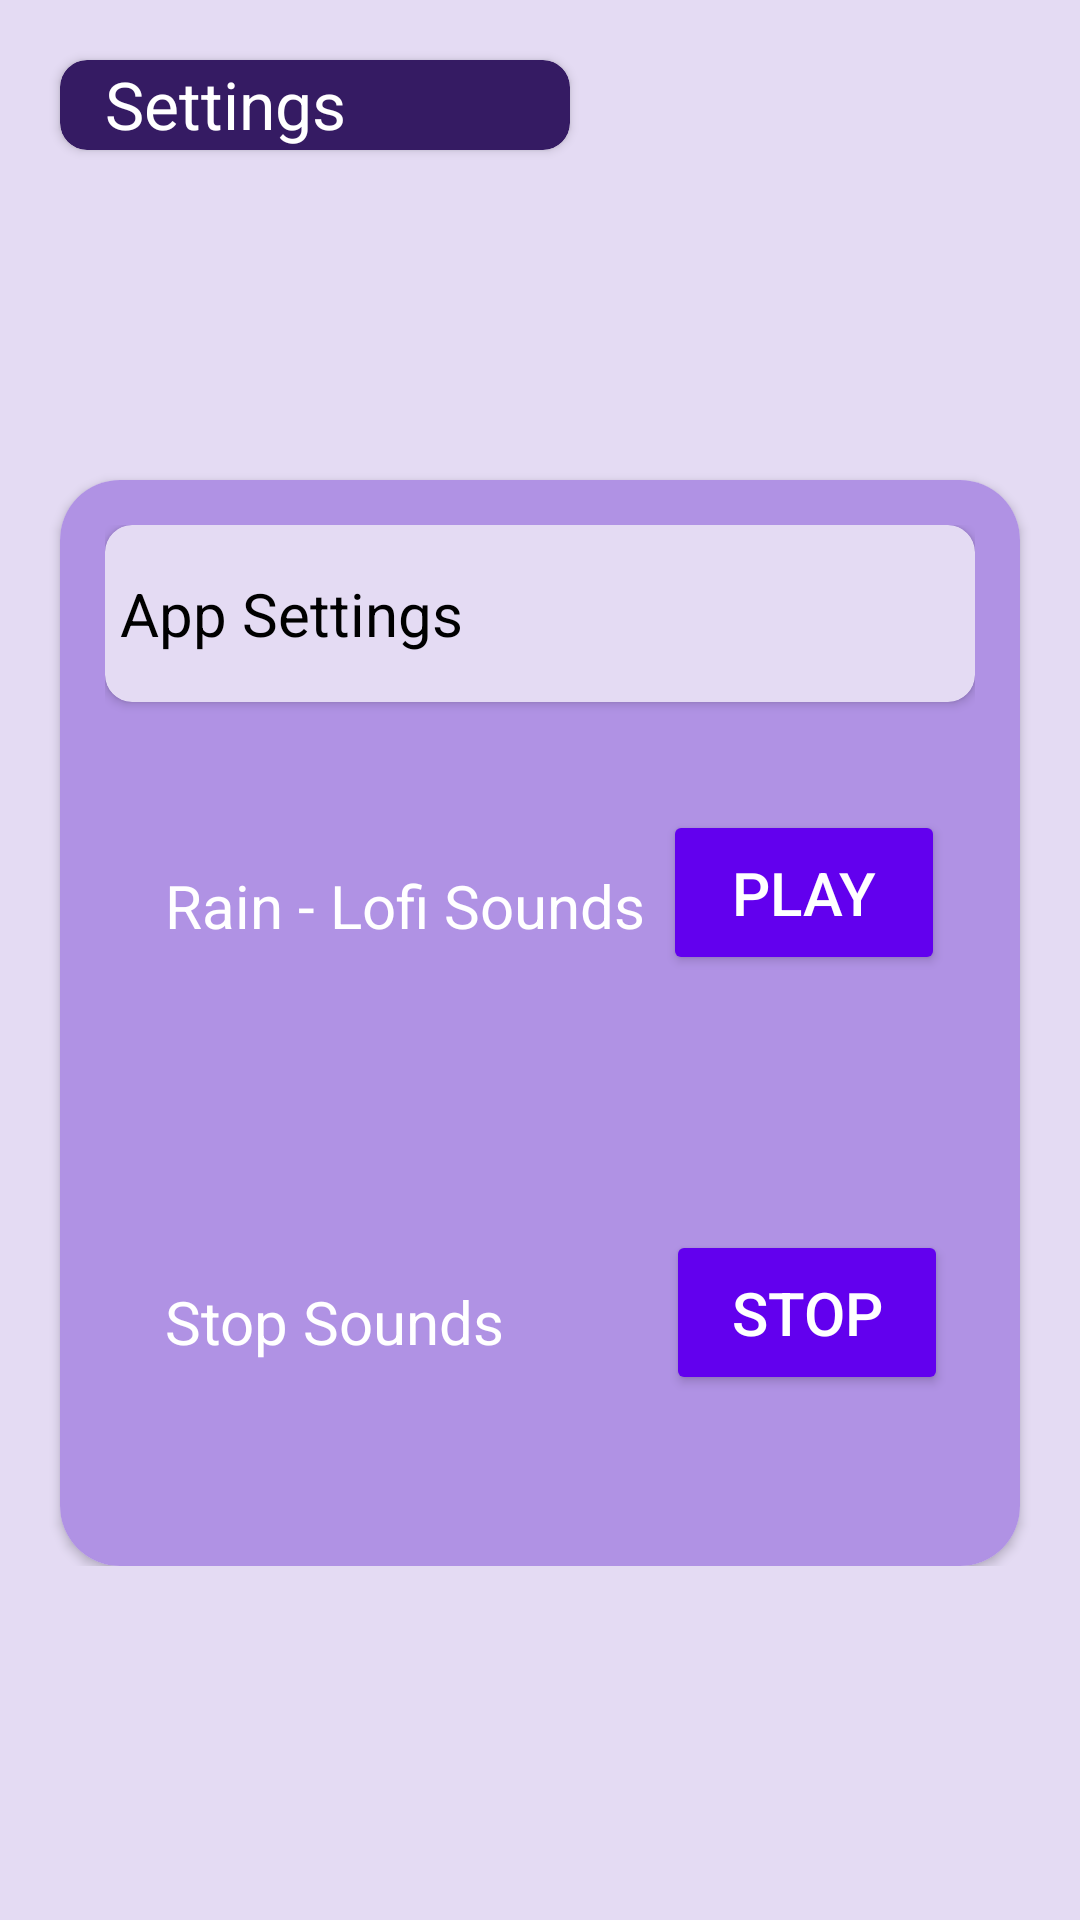

Write the Android layout XML for this screen, with the resource values it uses.
<!-- AndroidManifest.xml: activity theme Theme.BilStudy.Main -->
<!-- res/layout/activity_settings.xml -->
<?xml version="1.0" encoding="utf-8"?>
<LinearLayout xmlns:android="http://schemas.android.com/apk/res/android"
    xmlns:app="http://schemas.android.com/apk/res-auto"
    xmlns:tools="http://schemas.android.com/tools"
    android:id="@+id/appSettings"
    android:layout_width="match_parent"
    android:layout_height="match_parent"
    android:background="#E4DBF3"
    android:fadingEdge="vertical"
    android:orientation="vertical"
    tools:context=".MainActivity">

    <RelativeLayout
        android:layout_width="match_parent"
        android:layout_height="wrap_content"
        android:layout_marginStart="20dp"
        android:layout_marginTop="20dp">

    </RelativeLayout>

    <androidx.cardview.widget.CardView
        android:id="@+id/settingsTitle"
        android:layout_width="170dp"
        android:layout_height="30dp"
        android:layout_marginStart="20dp"
        android:layout_marginBottom="10dp"
        android:backgroundTint="#351B63"
        app:cardCornerRadius="9dp"
        app:layout_constraintBottom_toTopOf="@+id/pomodoroWelcome"
        app:layout_constraintStart_toStartOf="parent">

        <androidx.constraintlayout.widget.ConstraintLayout
            android:layout_width="match_parent"
            android:layout_height="match_parent">

            <TextView
                android:id="@+id/textViewProfile"
                android:layout_width="wrap_content"
                android:layout_height="wrap_content"
                android:layout_marginStart="15dp"
                android:layout_marginBottom="1dp"
                android:text="Settings"
                android:textColor="@color/white"
                android:textSize="22sp"
                app:layout_constraintBottom_toBottomOf="parent"
                app:layout_constraintStart_toStartOf="parent" />
        </androidx.constraintlayout.widget.ConstraintLayout>
    </androidx.cardview.widget.CardView>

    <ScrollView
        android:layout_width="match_parent"
        android:layout_height="wrap_content">


        <androidx.cardview.widget.CardView
            android:layout_width="wrap_content"
            android:layout_height="wrap_content"
            android:layout_marginStart="20dp"
            android:layout_marginEnd="20dp"
            android:layout_marginTop="100dp"
            app:cardCornerRadius="20dp">

            <LinearLayout
                android:layout_width="match_parent"
                android:layout_height="362dp"


                android:background="#B092E4"
                android:orientation="vertical"
                android:padding="15dp">

                <androidx.cardview.widget.CardView
                    android:layout_width="match_parent"
                    android:layout_height="59dp"
                    app:cardBackgroundColor="#E4DBF3"
                    app:cardCornerRadius="9dp">

                    <TextView
                        android:id="@+id/textViewSetting"
                        android:layout_width="145dp"
                        android:layout_height="wrap_content"
                        android:layout_gravity="center_vertical"
                        android:layout_marginStart="5dp"
                        android:text="App Settings"
                        android:textSize="20dp" />
                </androidx.cardview.widget.CardView>

                <RelativeLayout
                    android:layout_width="match_parent"
                    android:layout_height="136dp">

                    <TextView
                        android:layout_width="wrap_content"
                        android:layout_height="wrap_content"
                        android:layout_centerVertical="true"
                        android:layout_marginStart="20dp"
                        android:text="Rain - Lofi Sounds"
                        android:textColor="@color/white"
                        android:textSize="20dp" />

                    <Button
                        android:id="@+id/buttonPlay"
                        android:layout_width="94dp"
                        android:layout_height="55dp"
                        android:layout_alignParentEnd="true"
                        android:layout_alignParentBottom="true"
                        android:layout_marginEnd="10dp"
                        android:layout_marginBottom="45dp"
                        android:backgroundTint="@color/purple_500"
                        android:text="PLAY"
                        android:textColor="@color/white"
                        android:textSize="20dp" />

                </RelativeLayout>

                <RelativeLayout
                    android:layout_width="match_parent"
                    android:layout_height="141dp">

                    <TextView
                        android:layout_width="wrap_content"
                        android:layout_height="wrap_content"
                        android:layout_centerVertical="true"
                        android:layout_marginStart="20dp"
                        android:textSize = "20dp"
                        android:text="Stop Sounds "
                        android:textColor="@color/white" />

                    <Button
                        android:id="@+id/buttonStop"
                        android:layout_width="94dp"
                        android:layout_height="55dp"
                        android:layout_alignParentEnd="true"
                        android:layout_alignParentBottom="true"
                        android:layout_centerVertical="true"
                        android:layout_marginEnd="9dp"
                        android:layout_marginBottom="46dp"
                        android:backgroundTint="@color/purple_500"
                        android:text="STOP"
                        android:textColor="@color/white"
                        android:textSize="20dp" />
                </RelativeLayout>


            </LinearLayout>
        </androidx.cardview.widget.CardView>

    </ScrollView>

    <androidx.cardview.widget.CardView
        android:id="@+id/backButtonPomodoro"
        android:layout_width="60dp"
        android:layout_height="60dp"
        android:backgroundTint="@color/lightpurple"
        android:clickable="true"
        android:layout_marginStart="15dp"
        android:layout_marginTop="120dp"
        app:cardCornerRadius="25dp">

        <ImageView
            android:id="@+id/backArrow"
            android:layout_width="match_parent"
            android:layout_height="match_parent"
            android:background="@color/lightpurple"
            app:srcCompat="@drawable/return_arrow" />
    </androidx.cardview.widget.CardView>

</LinearLayout>
<!-- resources referenced by this layout -->
<resources>
  <color name="lightpurple">#C8C2F4</color>
  <color name="purple_500">#FF6200EE</color>
  <color name="white">#FFFFFFFF</color>
  <style name="Theme.BilStudy.Main" parent="Theme.MaterialComponents.DayNight.NoActionBar">
          <item name="colorPrimary">@color/bilstudy_gray</item>
          <item name="colorPrimaryVariant">@color/purple_700</item>
          <item name="colorAccent">@color/bilstudy_gray</item>
          <item name="colorOnPrimary">@color/black</item>
          <item name="colorSecondary">@color/teal_200</item>
          <item name="colorSecondaryVariant">@color/teal_700</item>
          <item name="colorOnSecondary">@color/black</item>
          <item name="android:statusBarColor">?attr/colorPrimaryVariant</item>
          <item name="android:textColor">@color/black</item>
          <item name="android:textAppearance">@style/Theme.BilStudy.Main.TextAppearance</item>
          <item name="iconPadding">0dp</item>
          <item name="cornerRadius">9dp</item>
      </style>
  <color name="bilstudy_gray">#D9D9D9</color>
  <color name="purple_700">#FF3700B3</color>
  <color name="black">#FF000000</color>
  <color name="teal_200">#FF03DAC5</color>
  <color name="teal_700">#FF018786</color>
  <style name="Theme.BilStudy.Main.TextAppearance">
          <item name="android:fontFamily">sans-serif-medium</item>
          <item name="android:textSize">16sp</item>
          <item name="android:gravity">center</item>
      </style>
</resources>
